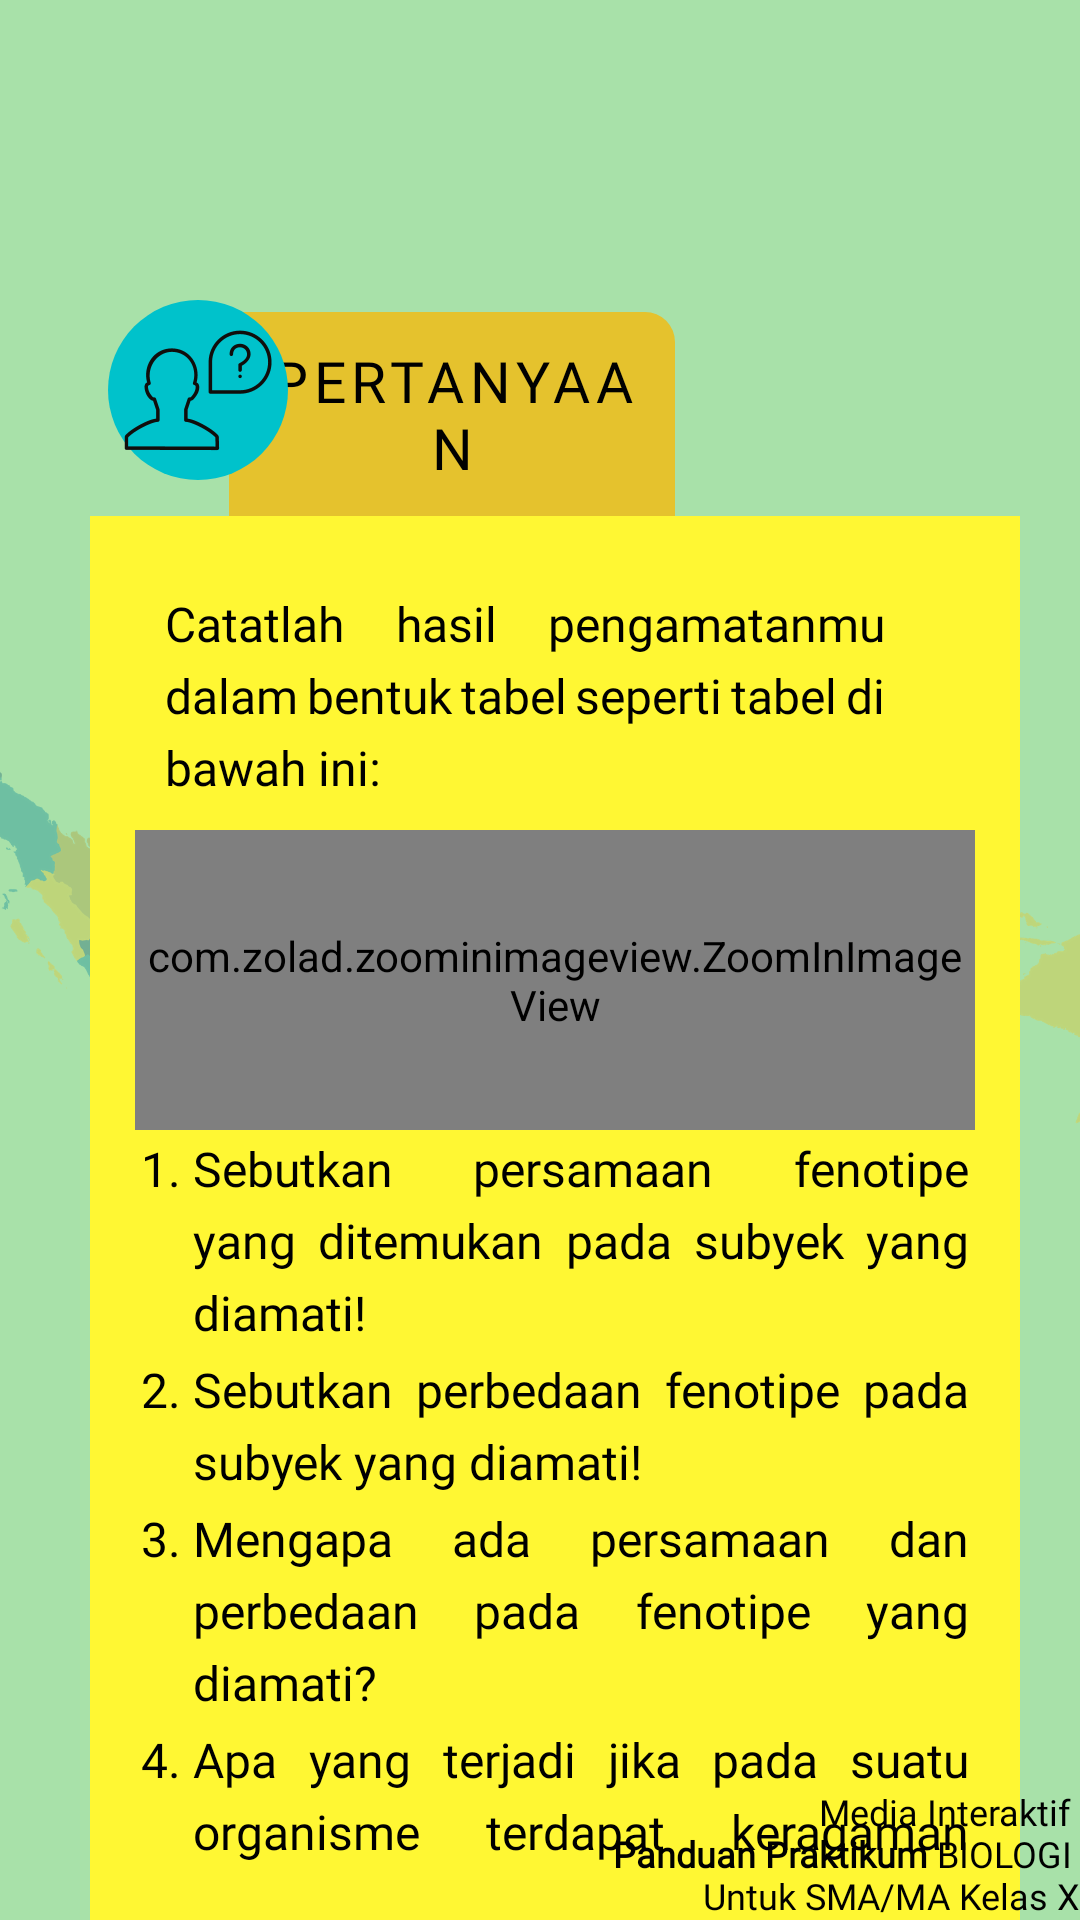

Android layout source for this screen:
<!-- AndroidManifest.xml: application theme Theme.Design.NoActionBar -->
<!-- res/layout/activity_bagian3_m2.xml -->
<?xml version="1.0" encoding="utf-8"?>
<androidx.constraintlayout.widget.ConstraintLayout xmlns:android="http://schemas.android.com/apk/res/android"
    xmlns:app="http://schemas.android.com/apk/res-auto"
    xmlns:tools="http://schemas.android.com/tools"
    android:layout_width="match_parent"
    android:layout_height="match_parent"
    android:background="@drawable/bg_materi2"
    tools:context=".materi2.Bagian3_m2">

    <RelativeLayout
        android:layout_width="match_parent"
        android:layout_height="match_parent"
        >
        <ImageButton
            android:id="@+id/home"
            android:layout_width="35dp"
            android:layout_height="40dp"
            android:layout_alignParentRight="true"
            android:background="@drawable/btnhome"/>
        <LinearLayout
            android:layout_width="match_parent"
            android:layout_height="match_parent"
            android:orientation="vertical"
            android:layout_marginTop="80dp">


            <RelativeLayout
                android:layout_marginTop="20dp"
                android:layout_width="wrap_content"
                android:layout_height="wrap_content"
                android:layout_marginLeft="30dp">


                <TextView
                    android:id="@+id/pengantarid2"
                    android:layout_marginStart="-20dp"
                    android:textAlignment="center"
                    android:layout_width="wrap_content"
                    android:layout_height="wrap_content"
                    android:layout_alignParentTop="true"
                    android:layout_alignParentEnd="true"
                    android:layout_marginTop="4dp"
                    android:layout_marginEnd="135dp"
                    android:layout_toEndOf="@+id/icon2"
                    android:background="@drawable/bg_bab2"
                    android:fontFamily="@font/cabin"
                    android:letterSpacing="0.1"
                    android:padding="10dip"
                    android:text="@string/pertanyaan"
                    android:textColor="@color/black"
                    android:textSize="19sp" />

                <LinearLayout
                    android:layout_width="371dp"
                    android:layout_height="wrap_content"

                    android:orientation="vertical"
                    android:layout_below="@+id/pengantarid2"
                    android:layout_alignParentEnd="true"

                    android:layout_marginEnd="20dp"


                    android:fontFamily="@font/arimo"
                    android:background="@color/kuning"
                    android:justificationMode="inter_word"
                    android:lineSpacingExtra="5dp"
                    android:padding="15dp"
                    android:text="@string/tujuan_1"
                    android:textColor="@color/black"
                    android:textSize="16sp" >

                    <TextView
                        android:layout_width="match_parent"
                        android:layout_height="wrap_content"
                        android:layout_below="@+id/pengantarid"
                        android:layout_alignParentEnd="true"

                        android:layout_marginEnd="20dp"

                        android:background="@color/kuning"
                        android:fontFamily="@font/arimo"

                        android:justificationMode="inter_word"
                        android:lineSpacingExtra="5dp"
                        android:padding="10dp"
                        android:text="@string/pengantarpertanyaan_1"
                        android:textColor="@color/black"
                        android:textSize="16sp" />

                    <com.zolad.zoominimageview.ZoomInImageView
                        android:layout_width="match_parent"
                        android:layout_height="100dp"
                        android:background="@drawable/tabel_2"/>

                    <TableRow
                        android:layout_width="fill_parent"
                        android:layout_height="wrap_content">

                        <TextView
                            android:layout_width="wrap_content"
                            android:layout_height="wrap_content"
                            android:fontFamily="@font/arimo"
                            android:textSize="16sp"
                            android:textColor="@color/black"
                            android:text="1."
                            android:justificationMode="inter_word"
                            android:padding="2dp"/>
                        <TextView
                            android:layout_width="match_parent"
                            android:layout_height="wrap_content"
                            android:layout_below="@+id/pengantarid"
                            android:layout_alignParentEnd="true"
                            android:fontFamily="@font/arimo"
                            android:justificationMode="inter_word"
                            android:lineSpacingExtra="5dp"
                            android:padding="2dp"
                            android:text="@string/pertanyaan_a_2"
                            android:textColor="@color/black"
                            android:textSize="16sp"/>
                    </TableRow>
                    <TableRow
                        android:layout_width="fill_parent"
                        android:layout_height="wrap_content">

                        <TextView
                            android:layout_width="wrap_content"
                            android:layout_height="wrap_content"
                            android:fontFamily="@font/arimo"
                            android:textSize="16sp"
                            android:textColor="@color/black"
                            android:text="2."
                            android:justificationMode="inter_word"
                            android:padding="2dp"/>
                        <TextView
                            android:layout_width="match_parent"
                            android:layout_height="wrap_content"
                            android:layout_below="@+id/pengantarid"
                            android:layout_alignParentEnd="true"
                            android:fontFamily="@font/arimo"
                            android:justificationMode="inter_word"
                            android:lineSpacingExtra="5dp"
                            android:padding="2dp"
                            android:text="@string/pertanyaan_b_2"
                            android:textColor="@color/black"
                            android:textSize="16sp"/>
                    </TableRow>
                    <TableRow
                        android:layout_width="fill_parent"
                        android:layout_height="wrap_content">

                        <TextView
                            android:layout_width="wrap_content"
                            android:layout_height="wrap_content"
                            android:fontFamily="@font/arimo"
                            android:textSize="16sp"
                            android:textColor="@color/black"
                            android:text="3."
                            android:justificationMode="inter_word"
                            android:padding="2dp"/>
                        <TextView
                            android:layout_width="match_parent"
                            android:layout_height="wrap_content"
                            android:layout_below="@+id/pengantarid"
                            android:layout_alignParentEnd="true"
                            android:fontFamily="@font/arimo"
                            android:justificationMode="inter_word"
                            android:lineSpacingExtra="5dp"
                            android:padding="2dp"
                            android:text="@string/pertanyaan_c_2"
                            android:textColor="@color/black"
                            android:textSize="16sp"/>
                    </TableRow>

                    <TableRow
                        android:layout_width="fill_parent"
                        android:layout_height="wrap_content">

                        <TextView
                            android:layout_width="wrap_content"
                            android:layout_height="wrap_content"
                            android:fontFamily="@font/arimo"
                            android:textSize="16sp"
                            android:textColor="@color/black"
                            android:text="4."
                            android:justificationMode="inter_word"
                            android:padding="2dp"/>
                        <TextView
                            android:layout_width="match_parent"
                            android:layout_height="wrap_content"
                            android:layout_below="@+id/pengantarid"
                            android:layout_alignParentEnd="true"
                            android:fontFamily="@font/arimo"
                            android:justificationMode="inter_word"
                            android:lineSpacingExtra="5dp"
                            android:padding="2dp"
                            android:text="@string/pertanyaan_d_2"
                            android:textColor="@color/black"
                            android:textSize="16sp"/>
                    </TableRow>
                </LinearLayout>











                <ImageView
                    android:id="@+id/icon2"
                    android:layout_width="60dp"
                    android:layout_height="60dp"
                    android:layout_alignParentStart="true"
                    android:layout_alignParentTop="true"
                    android:padding="5dip"
                    android:layout_marginStart="6dp"

                    android:layout_marginBottom="121dp"
                    android:src="@drawable/icon_pertanyaan"
                    android:background="@drawable/oval_biru"/>
            </RelativeLayout>

        </LinearLayout>
        <LinearLayout
            android:layout_width="wrap_content"
            android:layout_height="wrap_content"
            android:layout_alignParentBottom="true"
            android:layout_alignParentRight="true"
            android:orientation="horizontal">
            <TextView
                android:textAlignment="textEnd"
                android:layout_marginTop="10dp"
                android:layout_width="match_parent"
                android:layout_height="match_parent"
                android:layout_marginLeft="20dp"

                android:textColor="@color/black"
                android:fontFamily="@font/opensans"
                android:textSize="12sp"
                android:text="@string/mediaiteratif"/>
        </LinearLayout>
    </RelativeLayout>

</androidx.constraintlayout.widget.ConstraintLayout>
<!-- resources referenced by this layout -->
<resources>
  <color name="black">#FF000000</color>
  <color name="kuning">#FFF733</color>
  <!-- drawable bg_bab2 (drawable-hdpi) -->
  <?xml version="1.0" encoding="utf-8"?>
  <shape xmlns:android="http://schemas.android.com/apk/res/android">
      <solid android:color="#E5C22D"/>
          <corners android:topRightRadius="10dp"/>
      </shape>
  <!-- drawable bg_materi2: png bitmap (drawable-hdpi, 111087 bytes) -->
  <!-- drawable icon_pertanyaan: png bitmap (drawable-xhdpi, 5800 bytes) -->
  <!-- drawable oval_biru (drawable) -->
  <?xml version="1.0" encoding="utf-8"?>
  <selector xmlns:android="http://schemas.android.com/apk/res/android">
      <item>
          <shape android:shape="oval">
              <solid android:color="#00C2CB"/>
          </shape>
      </item>
  </selector>
  <!-- drawable tabel_2: png bitmap (drawable-hdpi, 200871 bytes) -->
  <string name="mediaiteratif">Media Interaktif \n <b>Panduan Praktikum</b> BIOLOGI \n Untuk SMA/MA Kelas X</string>
  <string name="pengantarpertanyaan_1">Catatlah hasil pengamatanmu dalam bentuk tabel seperti tabel di bawah ini:</string>
  <string name="pertanyaan">PERTANYAAN</string>
  <string name="pertanyaan_a_2">Sebutkan persamaan fenotipe yang ditemukan pada subyek yang diamati!</string>
  <string name="pertanyaan_b_2">Sebutkan perbedaan fenotipe pada subyek yang diamati!</string>
  <string name="pertanyaan_c_2">Mengapa ada persamaan dan perbedaan pada fenotipe yang diamati?</string>
  <string name="pertanyaan_d_2">Apa yang terjadi jika pada suatu organisme terdapat keragaman tingkat gen?</string>
  <string name="tujuan_1">Siswa mampu menganalisis pengaruh cahaya matahari terhadap pertumbuhan tanaman</string>
</resources>
